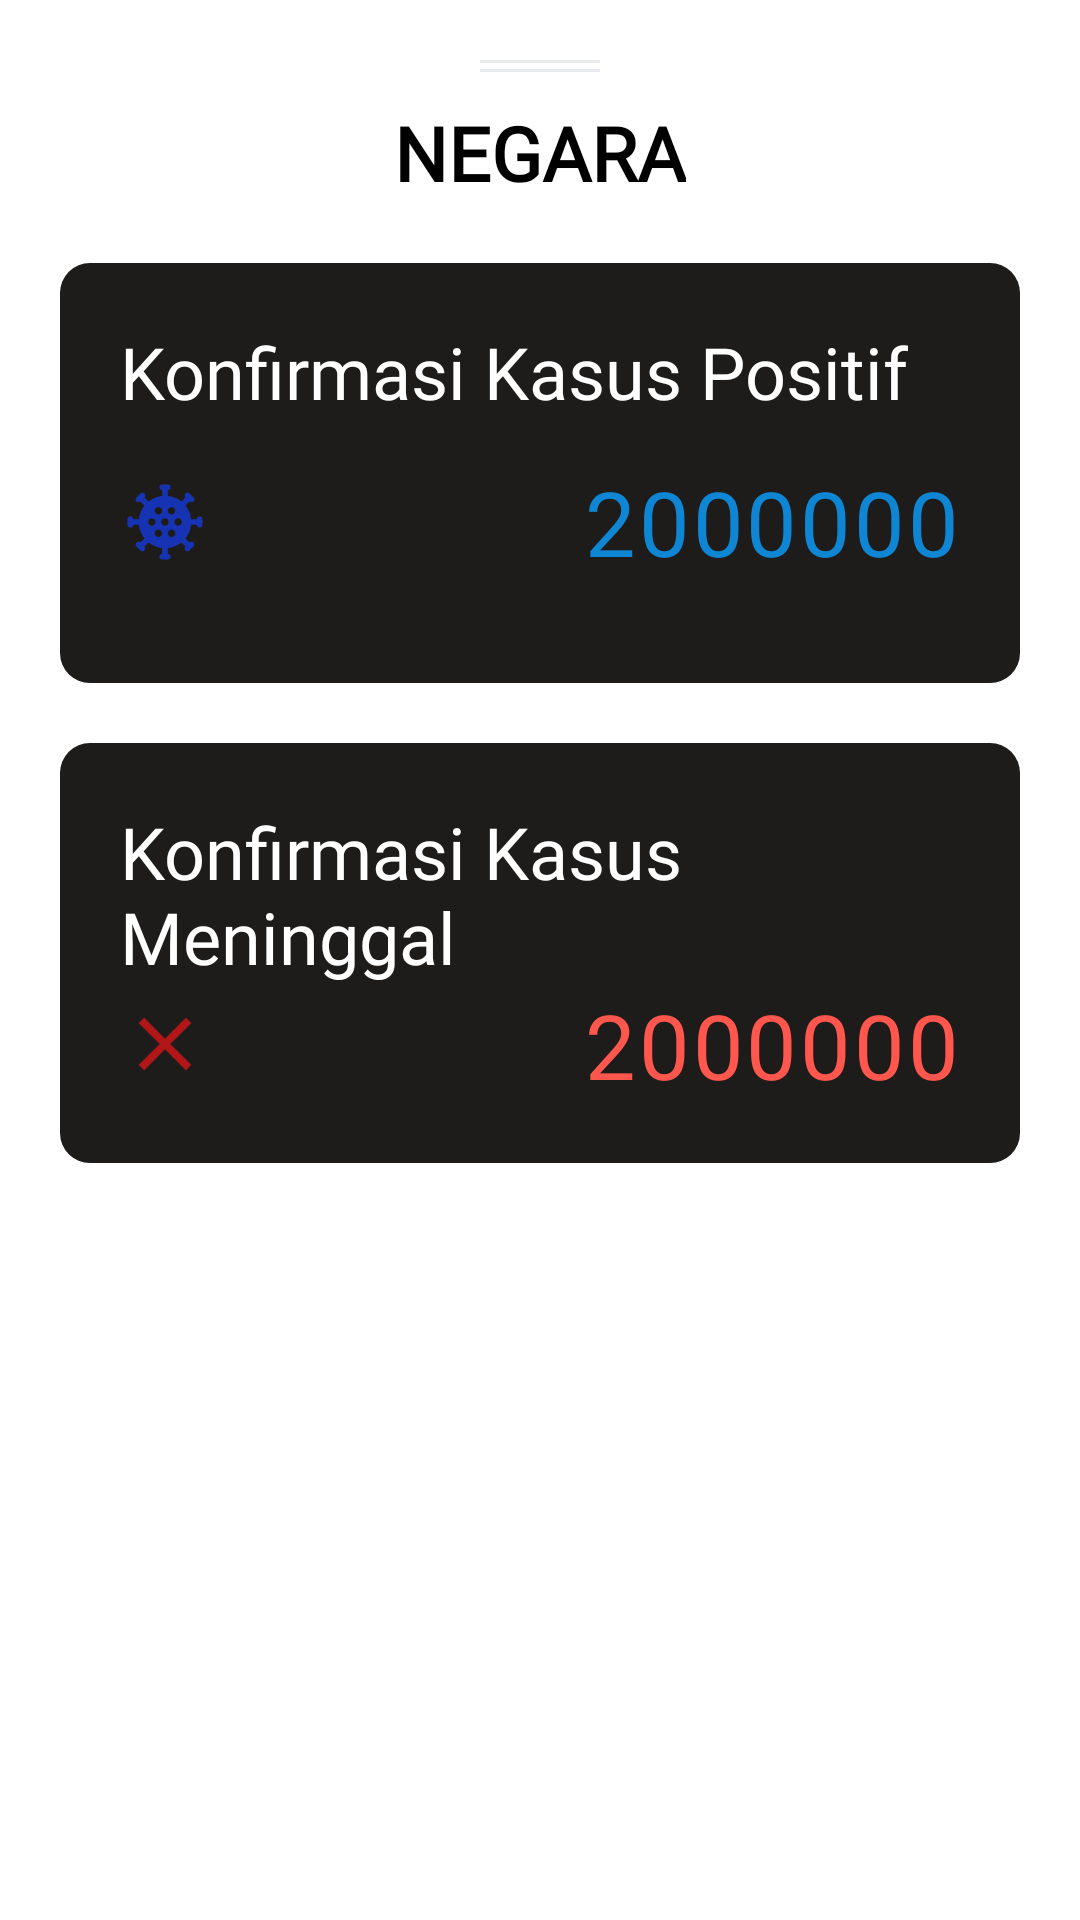

The Android layout XML behind this screen, and the referenced resources:
<!-- AndroidManifest.xml: application theme Theme.DataPandemi -->
<!-- res/layout/country_bottom_sheet.xml -->
<?xml version="1.0" encoding="utf-8"?>
<LinearLayout xmlns:android="http://schemas.android.com/apk/res/android"
    android:layout_width="match_parent"
    android:layout_height="match_parent"
    android:id="@+id/bottomSheet"
    android:orientation="vertical"
    android:background="@drawable/design_all_around_corner_white"
    xmlns:app="http://schemas.android.com/apk/res-auto">

    <androidx.core.widget.NestedScrollView
        android:layout_width="match_parent"
        android:layout_height="wrap_content"
        app:layout_constraintTop_toTopOf="parent"
        app:layout_constraintLeft_toLeftOf="parent"
        app:layout_constraintRight_toRightOf="parent"
        android:orientation="vertical">
        <androidx.constraintlayout.widget.ConstraintLayout
            android:layout_width="match_parent"
            android:layout_height="wrap_content">
            <LinearLayout
                android:id="@+id/vIndicator"
                android:layout_width="wrap_content"
                android:layout_height="wrap_content"
                android:layout_marginTop="20dp"
                android:orientation="vertical"
                app:layout_constraintLeft_toLeftOf="parent"
                app:layout_constraintRight_toRightOf="parent"
                app:layout_constraintTop_toTopOf="parent">
                <View
                    android:layout_width="40dp"
                    android:layout_height="1dp"
                    android:background="@color/solitude_1" />
                <View
                    android:layout_width="40dp"
                    android:layout_height="1dp"
                    android:layout_marginTop="2dp"
                    android:background="@color/solitude_1" />
            </LinearLayout>

            <TextView
                android:layout_width="wrap_content"
                android:layout_height="wrap_content"
                android:textAlignment="center"
                android:id="@+id/tv_countryName"
                app:layout_constraintLeft_toLeftOf="parent"
                app:layout_constraintRight_toRightOf="parent"
                app:layout_constraintTop_toBottomOf="@id/vIndicator"
                android:text="NEGARA"
                style="@style/Font.Bold.25"
                android:textColor="@color/black"
                android:textStyle="bold"
                android:layout_marginTop="10dp"/>

            <androidx.constraintlayout.widget.ConstraintLayout
                android:layout_width="match_parent"
                android:layout_height="140dp"
                android:layout_marginHorizontal="20dp"
                android:layout_marginTop="20dp"
                android:id="@+id/cl_total_cases"
                android:paddingHorizontal="20dp"
                android:paddingVertical="20dp"
                android:background="@drawable/design_all_around_corner_pastel_black"
                app:layout_constraintTop_toBottomOf="@id/tv_countryName"
                app:layout_constraintLeft_toLeftOf="parent"
                app:layout_constraintRight_toRightOf="parent">

                <TextView
                    android:layout_width="wrap_content"
                    android:layout_height="wrap_content"
                    android:id="@+id/tv_total_cases_title"
                    android:text="@string/konfirmasi_kasus_positif"
                    android:fontFamily="@font/roboto_medium"
                    android:textSize="24sp"
                    android:textColor="@color/white"
                    app:layout_constraintTop_toTopOf="parent"
                    app:layout_constraintLeft_toLeftOf="parent"/>

                <ImageView
                    android:layout_width="30dp"
                    android:layout_height="30dp"
                    android:id="@+id/iv_check"
                    app:layout_constraintStart_toStartOf="parent"
                    android:src="@drawable/ic_coronavirus_blue"
                    app:layout_constraintTop_toBottomOf="@id/tv_total_cases_title"
                    app:layout_constraintBottom_toBottomOf="parent"/>
                <TextView
                    android:layout_width="wrap_content"
                    android:layout_height="wrap_content"
                    android:id="@+id/tv_total_cases"
                    android:textColor="@color/pastel_blue"
                    style="@style/Font.Bold.30"
                    android:text="2000000"
                    android:letterSpacing="0.03"
                    app:layout_constraintRight_toRightOf="parent"
                    app:layout_constraintTop_toBottomOf="@id/tv_total_cases_title"
                    app:layout_constraintBottom_toBottomOf="parent"
                    app:layout_constraintEnd_toEndOf="parent"/>

            </androidx.constraintlayout.widget.ConstraintLayout>

            <androidx.constraintlayout.widget.ConstraintLayout
                android:layout_width="match_parent"
                android:layout_height="140dp"
                android:layout_marginHorizontal="20dp"
                android:layout_marginTop="20dp"
                android:id="@+id/cl_total_cases_negative"
                android:paddingHorizontal="20dp"
                android:layout_marginBottom="30dp"
                android:paddingVertical="20dp"
                android:background="@drawable/design_all_around_corner_pastel_black"
                app:layout_constraintTop_toBottomOf="@id/cl_total_cases"
                app:layout_constraintLeft_toLeftOf="parent"
                app:layout_constraintRight_toRightOf="parent">

                <TextView
                    android:layout_width="wrap_content"
                    android:layout_height="wrap_content"
                    android:id="@+id/tv_total_cases_dead_title"
                    android:text="@string/konfirmasi_kasus_meninggal"
                    android:fontFamily="@font/roboto_medium"
                    android:textSize="24sp"
                    android:textColor="@color/white"
                    app:layout_constraintTop_toTopOf="parent"
                    app:layout_constraintLeft_toLeftOf="parent"/>

                <ImageView
                    android:layout_width="30dp"
                    android:layout_height="30dp"
                    android:id="@+id/iv_dead"
                    app:layout_constraintStart_toStartOf="parent"
                    android:src="@drawable/ic_close_red"
                    app:layout_constraintBottom_toBottomOf="parent"
                    app:layout_constraintTop_toBottomOf="@id/tv_total_cases_dead_title"/>
                <TextView
                    android:layout_width="wrap_content"
                    android:layout_height="wrap_content"
                    android:id="@+id/tv_total_dead"
                    android:textColor="@color/pastel_red"
                    style="@style/Font.Bold.30"
                    android:text="2000000"
                    android:letterSpacing="0.03"
                    app:layout_constraintRight_toRightOf="parent"
                    app:layout_constraintTop_toBottomOf="@id/tv_total_cases_dead_title"
                    app:layout_constraintBottom_toBottomOf="parent"
                    app:layout_constraintEnd_toEndOf="parent"/>

            </androidx.constraintlayout.widget.ConstraintLayout>

        </androidx.constraintlayout.widget.ConstraintLayout>
    </androidx.core.widget.NestedScrollView>

</LinearLayout>
<!-- resources referenced by this layout -->
<resources>
  <color name="black">#FF000000</color>
  <color name="pastel_blue">#0E86D4</color>
  <color name="pastel_red">#ff574d</color>
  <color name="solitude_1">#E8EAEF</color>
  <color name="white">#FFFFFFFF</color>
  <!-- drawable design_all_around_corner_pastel_black (drawable) -->
  <?xml version="1.0" encoding="utf-8"?>
  <selector xmlns:android="http://schemas.android.com/apk/res/android">
      <item>
          <shape android:shape="rectangle">
              <corners android:radius="10dp"/>
              <solid android:color="@color/pastel_black"/>
          </shape>
      </item>
  </selector>
  <!-- drawable ic_close_red (drawable) -->
  <vector android:height="24dp" android:tint="#B31616"
      android:viewportHeight="24" android:viewportWidth="24"
      android:width="24dp" xmlns:android="http://schemas.android.com/apk/res/android">
      <path android:fillColor="@android:color/white" android:pathData="M19,6.41L17.59,5 12,10.59 6.41,5 5,6.41 10.59,12 5,17.59 6.41,19 12,13.41 17.59,19 19,17.59 13.41,12 19,6.41z"/>
  </vector>
  <!-- drawable ic_coronavirus_blue: vector/xml drawable (drawable, 2307 chars, omitted) -->
  <string name="konfirmasi_kasus_meninggal">Konfirmasi Kasus Meninggal</string>
  <string name="konfirmasi_kasus_positif">Konfirmasi Kasus Positif</string>
  <style name="Font.Bold.25">
          <item name="android:textSize">25sp</item>
      </style>
  <style name="Font.Bold.30">
          <item name="android:textSize">30sp</item>
      </style>
  <style name="Theme.DataPandemi" parent="Theme.MaterialComponents.DayNight.DarkActionBar">
          
          <item name="colorPrimary">@color/pastel_black</item>
          <item name="colorPrimaryVariant">@color/pastel_black</item>
          <item name="colorOnPrimary">@color/white</item>
          
          <item name="colorSecondary">@color/teal_200</item>
          <item name="colorSecondaryVariant">@color/teal_700</item>
          <item name="colorOnSecondary">@color/black</item>
          
          <item name="android:statusBarColor" tools:targetApi="l">?attr/colorPrimaryVariant</item>
          
      </style>
  <color name="pastel_black">#1D1C1A</color>
  <color name="teal_200">#63B7B7</color>
  <color name="teal_700">#FF018786</color>
</resources>
